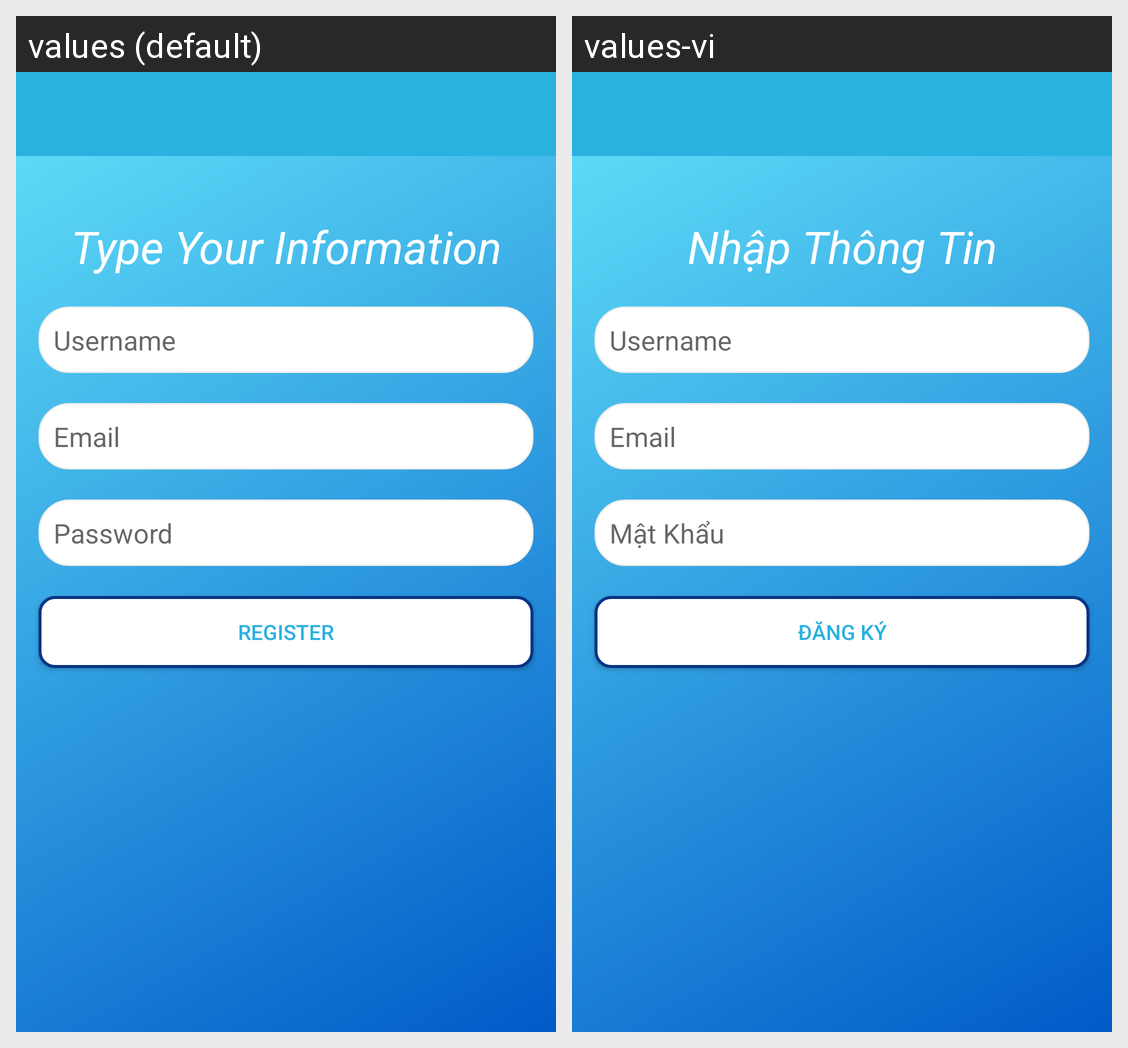

Here is an Android app screen in its default locale and in the app's own translations. Write out the translated-string differences for the strings that appear on this screen.
Android screen res/layout/activity_sign_up.xml rendered under 2 locales, left to right: values (default), values-vi. Device: Nexus 5 (rendered at 1080×1920; each locale shown at half size, 540×960, under a caption strip naming it); theme Theme.CF_ChatApp.
Strings drawn on this screen, with the default value and each locale's value (text and hints the layout hard-codes, and strings that could not be matched under every locale, appear in the picture but are not listed):

type_your_infor
  values: Type Your Information
  values-vi: Nhập Thông Tin

hint_username
  values: Username
  values-vi: Username

hint_email
  values: Email
  values-vi: Email

hint_password
  values: Password
  values-vi: Mật Khẩu

btnSignUp
  values: Register
  values-vi: Đăng ký
